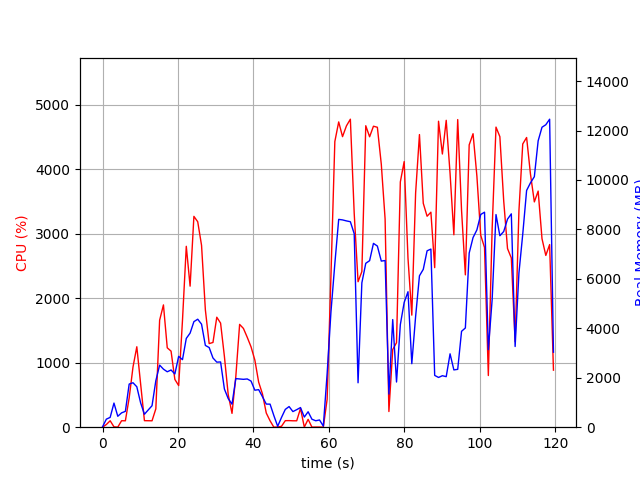

The table this chart was drawn from, first rows:
elapsed_time, nproc, cpu, mem_real, mem_virtual
4.1961669921875e-05, 1, 0.0, 15.75, 3194
1.008, 2, 41.7, 325.6, 963.2
2.018, 2, 100.0, 397.1, 1051
3.028, 6, 5.9, 975.9, 3573
4.037, 2, 1.0, 441.7, 1730
5.045, 2, 100.2, 580.1, 1848
6.053, 2, 99.3, 641.2, 1916
7.06, 5, 453.9, 1745, 4548
8.071, 8, 932.5, 1798, 5410
9.083, 5, 1247, 1635, 4341
10.09, 3, 671.0, 983.6, 3146
11.1, 2, 101.3, 523.3, 1863
12.11, 2, 100.3, 698.4, 2101
13.12, 2, 99.2, 868.2, 2289
14.12, 4, 284.7, 1880, 4536
15.13, 4, 1658, 2511, 5027
16.14, 4, 1895, 2348, 5024
17.15, 4, 1230, 2242, 5295
18.16, 4, 1179, 2314, 5680
19.17, 4, 740.2, 2153, 5812
20.18, 5, 645.2, 2866, 7301
21.19, 5, 1654, 2731, 7343
22.2, 5, 2803, 3591, 7944
23.21, 5, 2186, 3806, 8207
24.22, 5, 3267, 4269, 8463
25.23, 5, 3184, 4368, 8581
26.24, 5, 2819, 4167, 8691
27.25, 4, 1820, 3307, 7776
28.26, 4, 1295, 3222, 8287
29.27, 3, 1313, 2800, 6596
30.28, 3, 1704, 2632, 6304
31.29, 3, 1613, 2639, 6388
32.3, 2, 1098, 1545, 3548
33.31, 2, 506.4, 1159, 3654
34.31, 2, 214.2, 931.3, 3726
35.32, 2, 783.7, 1965, 3933
36.33, 2, 1593, 1951, 3957
37.34, 2, 1531, 1936, 3980
38.35, 2, 1393, 1952, 3980
39.36, 2, 1245, 1865, 3980
40.37, 2, 1040, 1496, 3996
41.38, 2, 698.2, 1519, 4016
42.39, 2, 515.8, 1233, 4108
43.4, 2, 220.0, 934.9, 4128
44.4, 2, 99.2, 932.7, 4128
45.41, 2, 0.0, 468.2, 1658
46.42, 2, 3.0, 36.03, 73.24
47.43, 7, 13.9, 392.6, 2146
48.44, 4, 101.2, 720, 2409
49.45, 5, 102.1, 834.8, 2890
50.46, 3, 99.3, 631.6, 2015
51.46, 3, 99.2, 709.3, 2015
52.47, 4, 290.0, 794.8, 2727
53.48, 4, 2.0, 409.6, 1869
54.49, 5, 121.9, 624.8, 2367
55.5, 3, 1.0, 322.5, 1553
56.51, 3, 2.0, 260.6, 1487
57.52, 3, 2.0, 292.3, 1523
58.52, 2, 0.0, 43.53, 80.86
59.53, 1, 433.5, 2166, 10168
... 59 more rows
